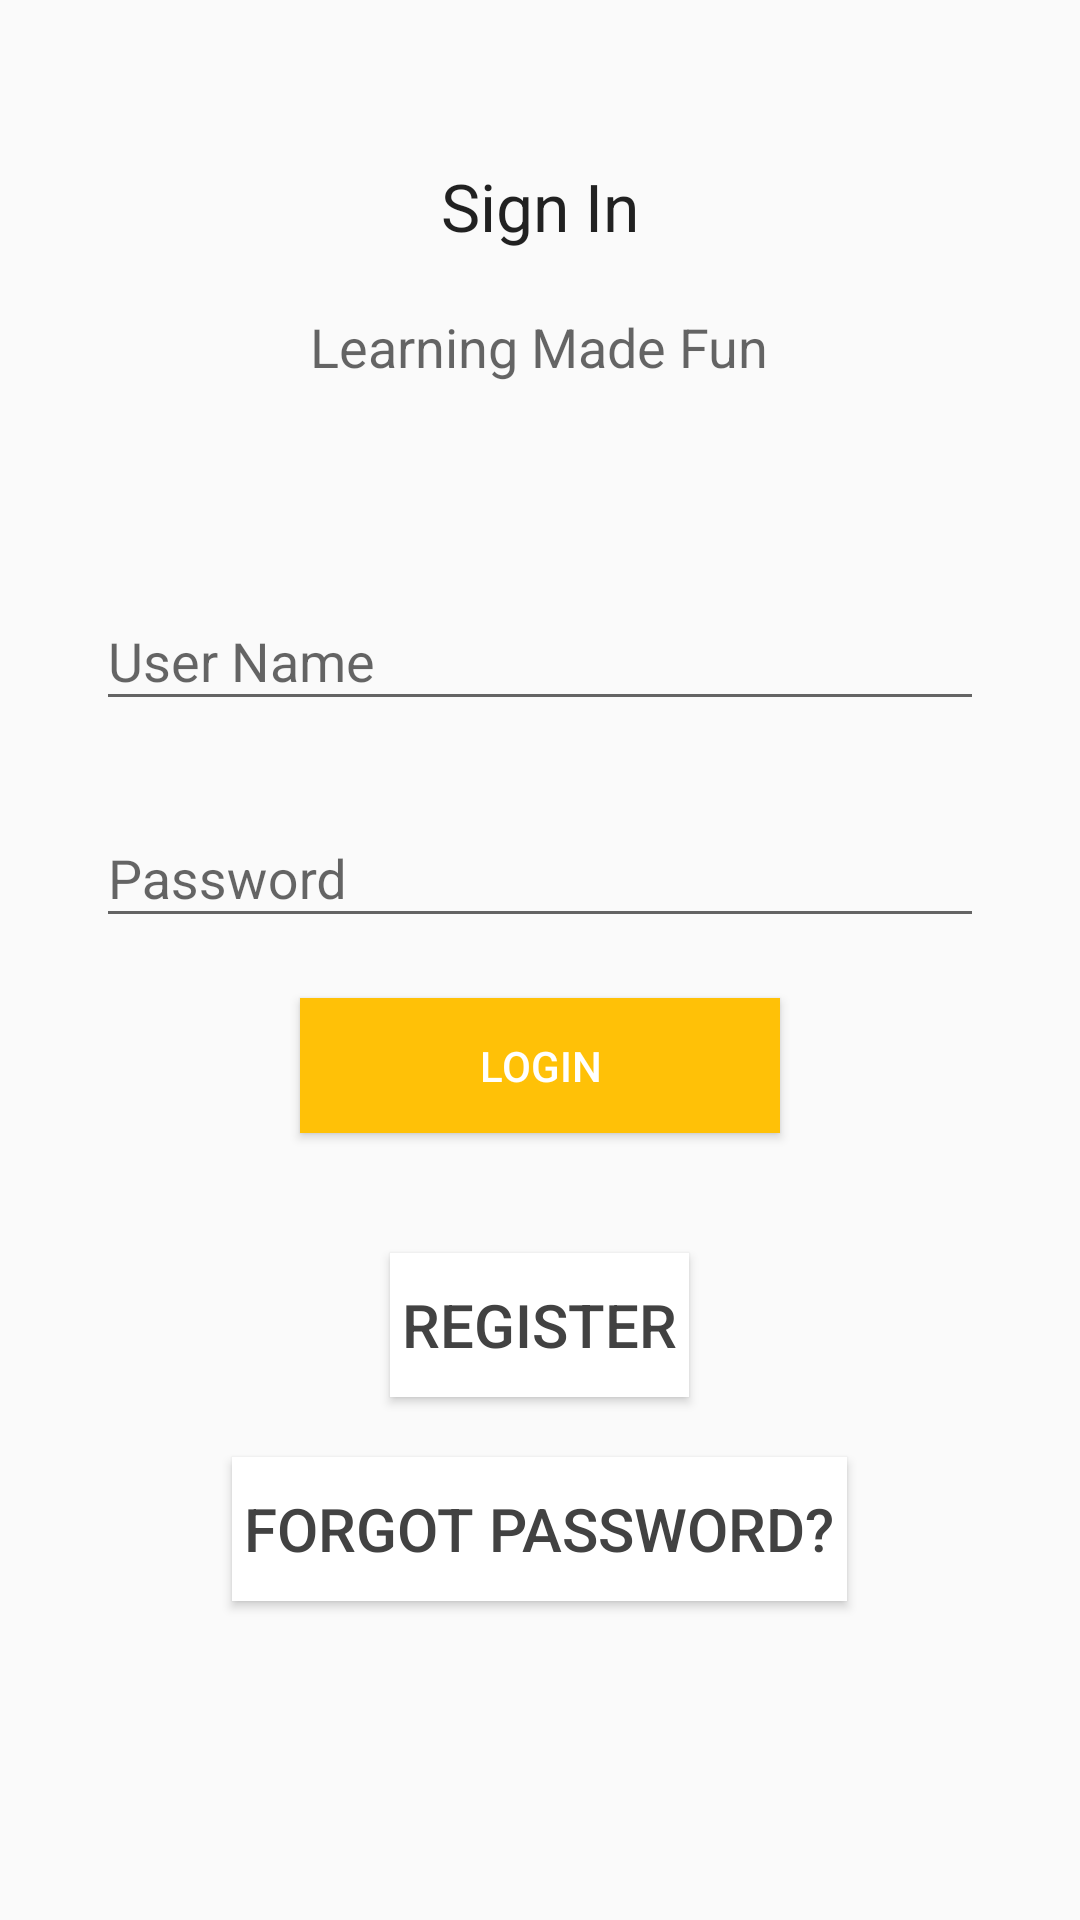

Write the Android layout XML for this screen, with the resource values it uses.
<!-- AndroidManifest.xml: application theme AppTheme -->
<!-- res/layout/login_frag.xml -->
<?xml version="1.0" encoding="utf-8"?>
<RelativeLayout xmlns:android="http://schemas.android.com/apk/res/android"
    android:id="@+id/rl_login"
    android:layout_width="match_parent" android:layout_height="match_parent">

    <android.support.design.widget.TextInputLayout
        android:id="@+id/login_user_name"
        android:layout_width="match_parent"
        android:layout_marginLeft="24dp"
        android:layout_marginRight="24dp"
        android:layout_height="wrap_content"
        android:padding="8dp"
        android:layout_marginTop="180dp">

        <EditText
            android:id="@+id/uname_edittext_login"
            android:layout_width="match_parent"
            android:layout_height="wrap_content"

            android:hint="User Name"/>

    </android.support.design.widget.TextInputLayout>

    <android.support.design.widget.TextInputLayout
        android:id="@+id/login_password_box"
        android:layout_width="match_parent"
        android:layout_height="wrap_content"
        android:layout_marginLeft="24dp"
        android:layout_marginRight="24dp"

        android:padding="8dp"
        android:layout_below="@id/login_user_name"
        android:layout_marginTop="4dp">

        <EditText
            android:id="@+id/password_edittext_login"
            android:layout_width="match_parent"
            android:layout_height="wrap_content"
            android:inputType="textPassword"
            android:hint="Password"/>

    </android.support.design.widget.TextInputLayout>

    <Button
        android:layout_width="160dp"
        android:layout_height="45dp"
        android:layout_below="@id/login_password_box"
        android:layout_centerHorizontal="true"
        android:foreground="@drawable/ripple"
        android:background="@color/colorPrimary"


        android:textColor="@color/white"
        android:text="@string/Login"
        android:layout_marginTop="@dimen/submit_but_tmargin"
        android:id="@+id/login_login_button"/>

    <Button
        android:layout_width="wrap_content"
        android:layout_height="wrap_content"
        android:layout_marginTop="40dp"
        android:textSize="20sp"
        android:paddingLeft="4dp"
        android:paddingRight="4dp"
        android:background="@color/white"
        android:textColor="@color/cardview_dark_background"
        android:text="Register"
        android:id="@+id/login_register_button"
        android:layout_below="@+id/login_login_button"
        android:layout_centerHorizontal="true" />

    <Button
        android:layout_width="wrap_content"
        android:layout_height="wrap_content"

        android:text="Forgot Password?"
        android:background="@color/white"
        android:textColor="@color/cardview_dark_background"
        android:id="@+id/login_forgot_password_button"
        android:textSize="20sp"
        android:paddingLeft="4dp"
        android:paddingRight="4dp"
        android:layout_marginTop="20dp"
        android:layout_below="@+id/login_register_button"
        android:layout_centerHorizontal="true" />

    <TextView
        android:layout_width="wrap_content"
        android:layout_height="wrap_content"
        android:textAppearance="?android:attr/textAppearanceLarge"
        android:text="Sign In"
        android:id="@+id/sign_in"
        android:layout_marginTop="54dp"
        android:layout_alignParentTop="true"
        android:layout_centerHorizontal="true" />

    <TextView
        android:layout_width="wrap_content"
        android:layout_height="wrap_content"
        android:textAppearance="?android:attr/textAppearanceMedium"
        android:text="Learning Made Fun"
        android:id="@+id/fun_text"
        android:layout_marginTop="20dp"
        android:layout_below="@+id/sign_in"
        android:layout_centerHorizontal="true" />

</RelativeLayout>
<!-- resources referenced by this layout -->
<resources>
  <color name="colorPrimary">#FFC107</color>
  <color name="white">#FFFFFF</color>
  <dimen name="submit_but_tmargin">12dp</dimen>
  <string name="Login">Login</string>
  <style name="AppTheme" parent="Theme.AppCompat.Light.DarkActionBar">
          
          <item name="colorPrimary">@color/colorPrimary</item>
          <item name="colorPrimaryDark">@color/colorPrimaryDark</item>
          <item name="colorAccent">@color/colorAccent</item>
      </style>
  <color name="colorPrimaryDark">#FF6F00</color>
  <color name="colorAccent">#FF4081</color>
</resources>
